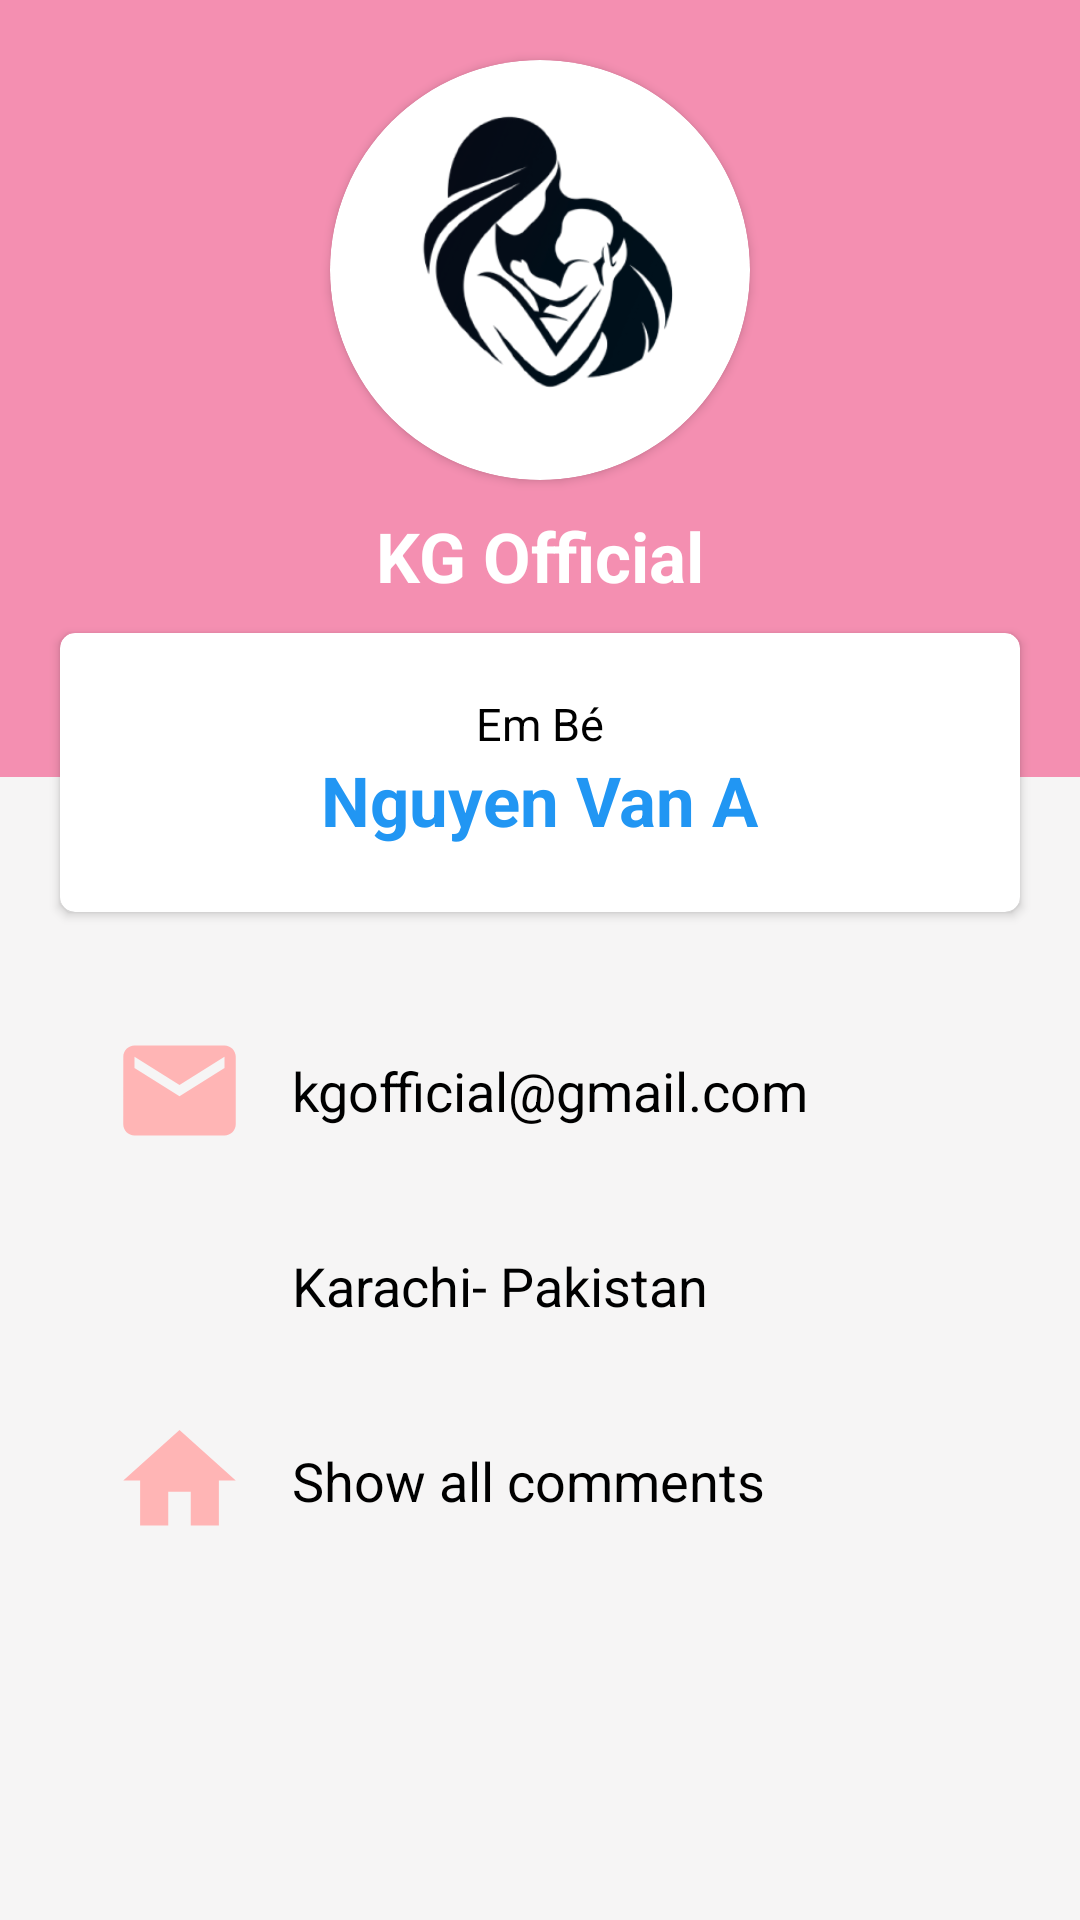

Layout XML and referenced resources for this Android screen:
<!-- AndroidManifest.xml: application theme Theme.MomKid -->
<!-- res/layout/activity_profile_user.xml -->
<?xml version="1.0" encoding="utf-8"?>
<LinearLayout xmlns:android="http://schemas.android.com/apk/res/android"
    xmlns:app="http://schemas.android.com/apk/res-auto"
    xmlns:tools="http://schemas.android.com/tools"
    android:layout_width="match_parent"
    android:layout_height="match_parent"
    android:orientation="vertical"
    android:background="#F6F5F5"
    tools:context=".ui.profile.ProfileUserFragment">

    <RelativeLayout
        android:layout_width="match_parent"
        android:layout_height="331dp">

        <LinearLayout
            android:layout_width="match_parent"
            android:layout_height="259dp"
            android:background="@color/pink"
            android:orientation="vertical">

            <androidx.cardview.widget.CardView
                android:layout_width="140dp"
                android:layout_height="140dp"
                android:layout_gravity="center_horizontal"
                android:layout_marginTop="20dp"
                android:foregroundGravity="center_horizontal"
                app:cardCornerRadius="100dp">

                <ImageView
                    android:layout_width="match_parent"
                    android:layout_height="match_parent"
                    android:src="@drawable/momandkid" />
            </androidx.cardview.widget.CardView>

            <TextView
                android:id="@+id/tv_nameMom"
                android:layout_width="wrap_content"
                android:layout_height="wrap_content"
                android:layout_gravity="center_horizontal"
                android:layout_marginTop="10dp"
                android:text="KG Official"
                android:textColor="#fff"
                android:textSize="23dp"
                android:textStyle="bold" />
        </LinearLayout>

        <androidx.cardview.widget.CardView
            android:layout_width="356dp"
            android:layout_height="93dp"
            android:layout_alignParentBottom="true"
            android:layout_centerHorizontal="true"
            android:layout_marginLeft="20dp"
            android:layout_marginRight="20dp"
            android:layout_marginBottom="27dp"
            app:cardCornerRadius="5dp">

            <LinearLayout
                android:layout_width="match_parent"
                android:layout_height="91dp"
                android:orientation="horizontal"
                android:padding="10dp">


                <LinearLayout
                    android:layout_width="50dp"
                    android:layout_height="match_parent"
                    android:layout_weight="1"
                    android:gravity="center"
                    android:orientation="vertical">

                    <TextView
                        android:layout_width="wrap_content"
                        android:layout_height="wrap_content"
                        android:text="Em Bé"
                        android:textColor="#000"
                        android:textSize="15dp" />

                    <TextView
                        android:id="@+id/tv_nameKid"
                        android:layout_width="wrap_content"
                        android:layout_height="wrap_content"
                        android:text="Nguyen Van A"
                        android:textColor="#2196F3"
                        android:textSize="23dp"
                        android:textStyle="bold" />

                </LinearLayout>

            </LinearLayout>


        </androidx.cardview.widget.CardView>
    </RelativeLayout>

    <LinearLayout
        android:layout_width="match_parent"
        android:layout_height="wrap_content"
        android:orientation="vertical"
        android:gravity="center"
        android:layout_marginTop="10dp">
        <LinearLayout
            android:layout_width="match_parent"
            android:layout_height="wrap_content"
            android:orientation="horizontal"
            android:layout_marginLeft="25dp">
            <ImageView
                android:layout_width="45dp"
                android:layout_height="45dp"
                android:src="@drawable/baseline_email_24"/>
            <TextView
                android:id="@+id/tv_email"
                android:layout_width="wrap_content"
                android:layout_height="wrap_content"
                android:text="kgofficial@gmail.com"
                android:textColor="#000"
                android:textSize="18dp"
                android:paddingLeft="15dp"
                android:layout_gravity="center_vertical"/>

        </LinearLayout>

        <LinearLayout
            android:layout_width="match_parent"
            android:layout_height="wrap_content"
            android:orientation="horizontal"
            android:layout_marginTop="20dp"
            android:layout_marginLeft="25dp">
            <ImageView
                android:layout_width="45dp"
                android:layout_height="45dp"
                android:src="@drawable/phone"/>
            <TextView
                android:id="@+id/tv_phone"
                android:layout_width="wrap_content"
                android:layout_height="wrap_content"
                android:text="Karachi- Pakistan"
                android:textColor="#000"
                android:textSize="18dp"
                android:paddingLeft="15dp"
                android:layout_gravity="center_vertical"/>

        </LinearLayout>
        <LinearLayout
            android:layout_width="match_parent"
            android:layout_height="wrap_content"
            android:orientation="horizontal"
            android:layout_marginTop="20dp"
            android:layout_marginLeft="25dp">
            <ImageView
                android:layout_width="45dp"
                android:layout_height="45dp"
                android:src="@drawable/baseline_home_24"/>
            <TextView
                android:id="@+id/tv_address"
                android:layout_width="wrap_content"
                android:layout_height="wrap_content"
                android:text="Show all comments"
                android:textColor="#000"
                android:textSize="18dp"
                android:paddingLeft="15dp"
                android:layout_gravity="center_vertical"/>

        </LinearLayout>
    </LinearLayout>


</LinearLayout>
<!-- resources referenced by this layout -->
<resources>
  <color name="pink">#F48FB1</color>
  <!-- drawable baseline_email_24 (drawable) -->
  <vector android:height="24dp" android:tint="#FFB5B5"
      android:viewportHeight="24" android:viewportWidth="24"
      android:width="24dp" xmlns:android="http://schemas.android.com/apk/res/android">
      <path android:fillColor="@android:color/white" android:pathData="M20,4L4,4c-1.1,0 -1.99,0.9 -1.99,2L2,18c0,1.1 0.9,2 2,2h16c1.1,0 2,-0.9 2,-2L22,6c0,-1.1 -0.9,-2 -2,-2zM20,8l-8,5 -8,-5L4,6l8,5 8,-5v2z"/>
  </vector>
  <!-- drawable baseline_home_24 (drawable) -->
  <vector android:height="24dp" android:tint="#FFB5B5"
      android:viewportHeight="24" android:viewportWidth="24"
      android:width="24dp" xmlns:android="http://schemas.android.com/apk/res/android">
      <path android:fillColor="@android:color/white" android:pathData="M10,20v-6h4v6h5v-8h3L12,3 2,12h3v8z"/>
  </vector>
  <!-- drawable momandkid: png bitmap (drawable, 35729 bytes) -->
  <style name="Theme.MomKid" parent="Theme.MaterialComponents.DayNight.NoActionBar">
          
          <item name="colorPrimary">@color/purple_500</item>
          <item name="colorPrimaryVariant">@color/purple_700</item>
          <item name="colorOnPrimary">@color/white</item>
          
          <item name="colorSecondary">@color/teal_200</item>
          <item name="colorSecondaryVariant">@color/teal_700</item>
          <item name="colorOnSecondary">@color/black</item>
          
          <item name="android:statusBarColor">?attr/colorPrimaryVariant</item>
          
      </style>
  <color name="purple_500">#FF6200EE</color>
  <color name="purple_700">#FF3700B3</color>
  <color name="white">#FFFFFFFF</color>
  <color name="teal_200">#FF03DAC5</color>
  <color name="teal_700">#FF018786</color>
  <color name="black">#FF000000</color>
</resources>
